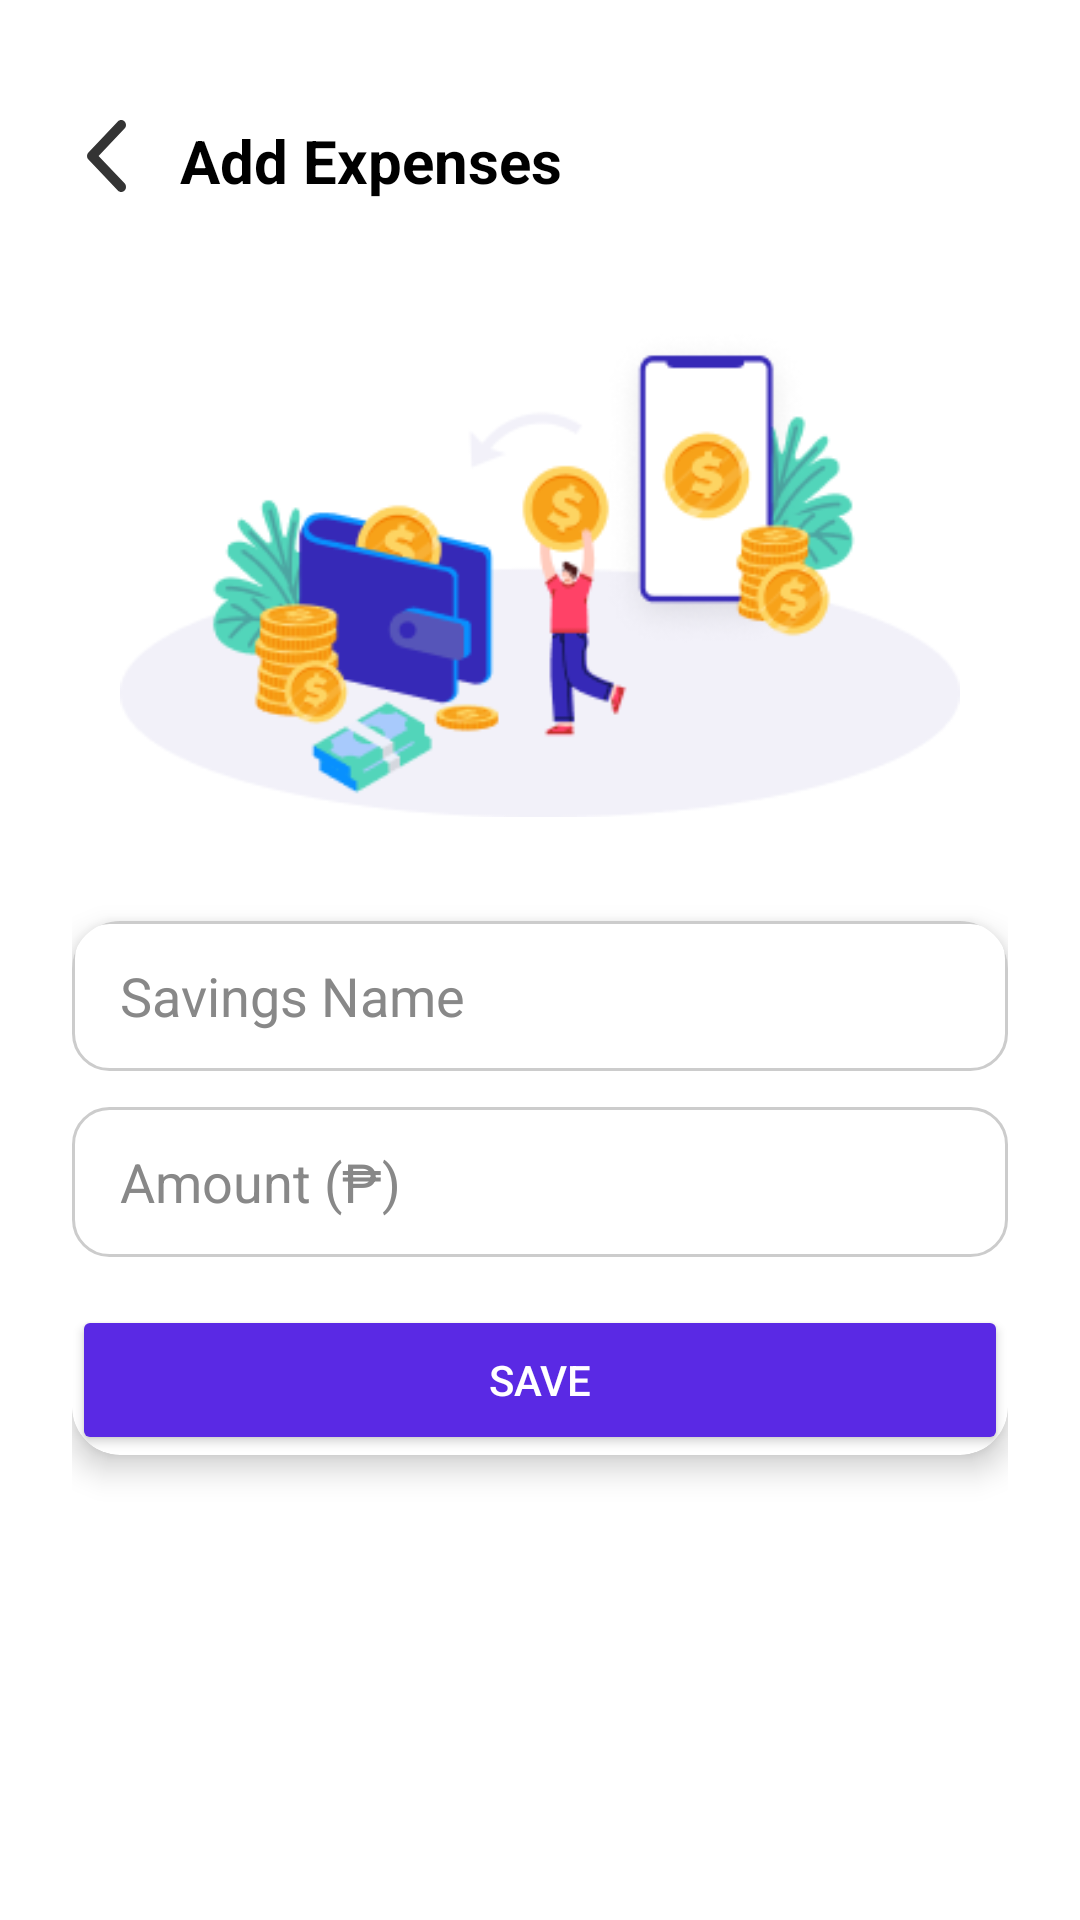

The Android layout XML behind this screen, and the referenced resources:
<!-- AndroidManifest.xml: application theme Theme.CoinCrateProject -->
<!-- res/layout/expense_page.xml -->
<?xml version="1.0" encoding="utf-8"?>
<androidx.constraintlayout.widget.ConstraintLayout xmlns:android="http://schemas.android.com/apk/res/android"
    xmlns:app="http://schemas.android.com/apk/res-auto"
    xmlns:tools="http://schemas.android.com/tools"
    android:id="@+id/main"
    android:layout_width="match_parent"
    android:layout_height="match_parent"
    android:background="#FFFFFF"
    android:padding="24dp"
    tools:context=".AddExpenseActivity">

    
    <ImageView
        android:id="@+id/imageViewBack"
        android:layout_width="24dp"
        android:layout_height="24dp"
        android:src="@drawable/back_navblack"
        android:contentDescription="Back"
        app:layout_constraintTop_toTopOf="parent"
        app:layout_constraintStart_toStartOf="parent"
        android:layout_marginTop="16dp" />

    
    <TextView
        android:id="@+id/tvTitle"
        android:layout_width="wrap_content"
        android:layout_height="wrap_content"
        android:text="Add Expenses"
        android:textColor="#000000"
        android:textSize="20sp"
        android:textStyle="bold"
        app:layout_constraintStart_toEndOf="@id/imageViewBack"
        app:layout_constraintTop_toTopOf="@id/imageViewBack"
        android:layout_marginStart="12dp" />

    
    <ImageView
        android:id="@+id/imageViewIllustration"
        android:layout_width="280dp"
        android:layout_height="200dp"
        android:src="@drawable/expense_image"
        android:contentDescription="Expense Illustration"
        app:layout_constraintTop_toBottomOf="@id/tvTitle"
        app:layout_constraintStart_toStartOf="parent"
        app:layout_constraintEnd_toEndOf="parent"
        android:layout_marginTop="24dp" />

    
    <androidx.cardview.widget.CardView
        android:id="@+id/cardForm"
        android:layout_width="0dp"
        android:layout_height="wrap_content"
        app:cardCornerRadius="16dp"
        app:cardElevation="6dp"
        app:layout_constraintTop_toBottomOf="@id/imageViewIllustration"
        app:layout_constraintStart_toStartOf="parent"
        app:layout_constraintEnd_toEndOf="parent"
        android:layout_marginTop="16dp"
        android:padding="20dp"
        android:backgroundTint="#FFFFFF">

        <LinearLayout
            android:layout_width="match_parent"
            android:layout_height="wrap_content"
            android:orientation="vertical">

            <EditText
                android:id="@+id/editExpense"
                android:layout_width="match_parent"
                android:layout_height="50dp"
                android:background="@drawable/edittext_background"
                android:hint="Savings Name"
                android:paddingStart="16dp"
                android:paddingEnd="16dp"
                android:textColor="#000"
                android:textColorHint="#888888"
                android:inputType="text" />

            <EditText
                android:id="@+id/editAmount"
                android:layout_width="match_parent"
                android:layout_height="50dp"
                android:layout_marginTop="12dp"
                android:background="@drawable/edittext_background"
                android:hint="Amount (₱)"
                android:paddingStart="16dp"
                android:paddingEnd="16dp"
                android:textColor="#000"
                android:textColorHint="#888888"
                android:inputType="numberDecimal" />

            <Button
                android:id="@+id/buttonSave"
                android:layout_width="match_parent"
                android:layout_height="50dp"
                android:layout_marginTop="16dp"
                android:text="Save"
                android:textColor="#FFFFFF"
                android:backgroundTint="#5A29E4"
                app:cornerRadius="30dp" />
        </LinearLayout>
    </androidx.cardview.widget.CardView>

</androidx.constraintlayout.widget.ConstraintLayout>
<!-- resources referenced by this layout -->
<resources>
  <!-- drawable back_navblack (drawable) -->
  <vector xmlns:android="http://schemas.android.com/apk/res/android"
      android:width="20dp"
      android:height="20dp"
      android:viewportWidth="20"
      android:viewportHeight="20">
    <path
        android:pathData="M4.179,9.997C4.179,9.638 4.309,9.28 4.568,9.007L12.726,0.41C13.245,-0.137 14.086,-0.137 14.605,0.41C15.124,0.957 15.124,1.843 14.605,2.39L7.386,9.997L14.605,17.603C15.123,18.15 15.123,19.036 14.605,19.583C14.086,20.13 13.245,20.13 12.726,19.583L4.568,10.986C4.309,10.713 4.179,10.355 4.179,9.997Z"
        android:fillColor="#343434"
        android:fillType="evenOdd"/>
  </vector>
  <!-- drawable edittext_background (drawable) -->
  <?xml version="1.0" encoding="utf-8"?>
  <shape xmlns:android="http://schemas.android.com/apk/res/android"
      android:shape="rectangle">
  
      <solid android:color="@android:color/white" />
  
      <stroke
          android:width="1dp"
          android:color="#CCCCCC" />
  
      <corners android:radius="12dp" />
  </shape>
  <!-- drawable expense_image: png bitmap (drawable, 30500 bytes) -->
  <style name="Theme.CoinCrateProject" parent="Base.Theme.CoinCrateProject" />
  <style name="Base.Theme.CoinCrateProject" parent="Theme.Material3.DayNight.NoActionBar">
          
          
      </style>
</resources>
